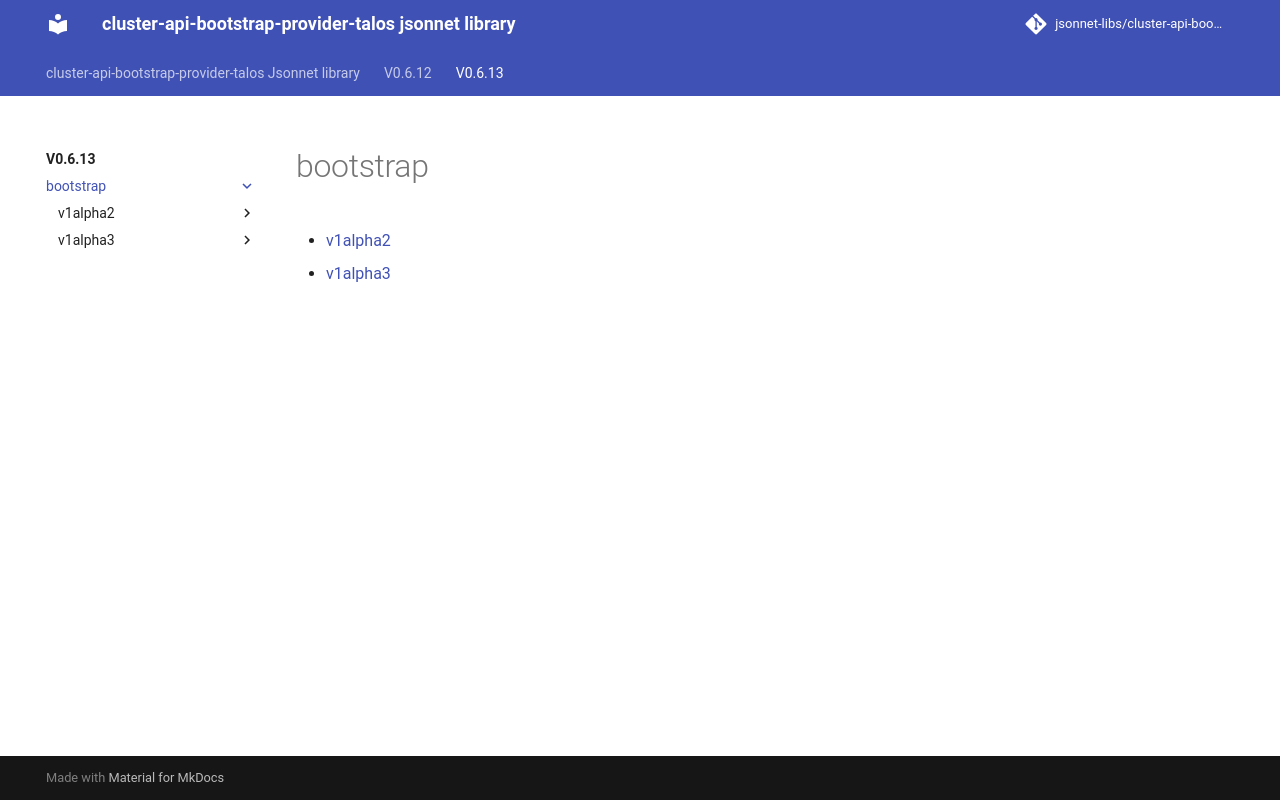

repository: jsonnet-libs/cluster-api-bootstrap-provider-talos-libsonnet · page: v0.6.13/bootstrap/index.html · generator: mkdocs

---
permalink: /v0.6.13/bootstrap/
---

# bootstrap



* [v1alpha2](v1alpha2/index.md)
* [v1alpha3](v1alpha3/index.md)
